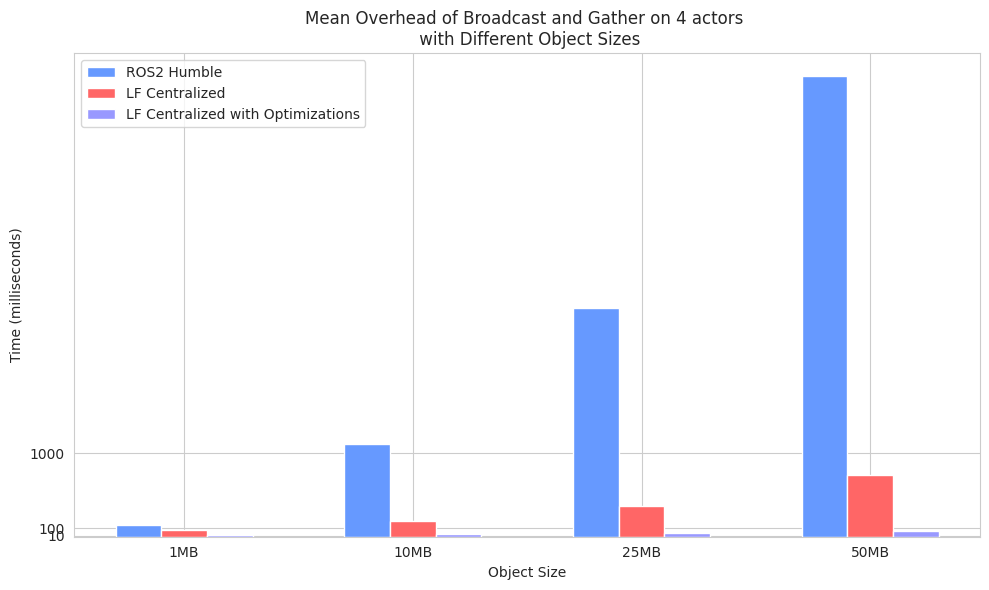

Write Python code to recreate this figure.
import matplotlib.pyplot as plt
import seaborn as sns
import numpy as np

# Object sizes
object_sizes = ['1MB', '10MB', '25MB', '50MB']

# New data: mean values for each configuration in milliseconds
ros2_means = [x * 1000 for x in [0.1346, 1.1176, 2.73902439, 5.522666667]]
lf_means = [x * 1000 for x in [0.07683, 0.1928, 0.373, 0.736333333]]
lf_optimized_means = [x * 1000 for x in [0.02602, 0.0359, 0.0391, 0.0683]]

# Bar chart settings
bar_width = 0.2
index = np.arange(len(object_sizes))

# Set the style for the plot and the colors
sns.set_style("whitegrid")
color_ros2 = '#6699ff'
color_lf = '#ff6666'
color_lf_optimized = '#9999ff'

# Plot ROS2 mean values
plt.figure(figsize=(10, 6))

# Re-plotting the bar chart with the same data and settings
plt.bar(index, ros2_means, bar_width, label='ROS2 Humble', color=color_ros2)
plt.bar(index + bar_width, lf_means, bar_width,
        label='LF Centralized', color=color_lf)
plt.bar(index + 2 * bar_width, lf_optimized_means, bar_width,
        label='LF Centralized with Optimizations', color=color_lf_optimized)

plt.xlabel('Object Size')
plt.ylabel('Time (milliseconds)')
plt.title(
    'Mean Overhead of Broadcast and Gather on 4 actors \n with Different Object Sizes')
plt.xticks(index + bar_width, object_sizes)

# Adjusting the y-axis to logarithmic scale with custom ticks
plt.yticks([10, 100, 1000], ['10', '100', '1000'])

plt.legend()
plt.tight_layout()
plt.show()
